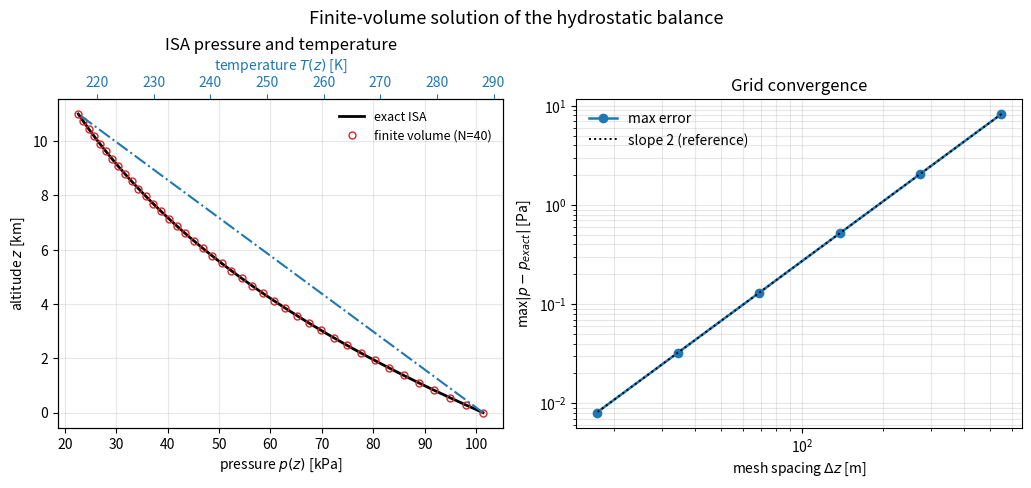

Write Python code to recreate this figure.
#!/usr/bin/env python3
"""
Example 2.2 -- Numerical integration of the hydrostatic balance in a
compressible atmosphere (finite-volume, second order).

The hydrostatic equation dp/dz = -rho g, closed with the ideal-gas law
rho = p/(R T), governs the pressure in a still atmosphere.  In the troposphere
the temperature falls linearly with altitude,

        T(z) = T0 - L z ,          L = 0.0065 K/m  (lapse rate),

for which the balance has the exact solution (the International Standard
Atmosphere)

        p(z) = p0 [ T(z)/T0 ]^{ g / (R L) } .

Because rho depends on p, the discrete balance is integrated cell by cell with
the trapezoidal (Crank-Nicolson) face rule -- a conservative, second-order
finite-volume march:

        p_{i+1} [ 1 + (dz/2) g/(R T_{i+1}) ] = p_i [ 1 - (dz/2) g/(R T_i) ] .

The program marches the discrete balance on a sequence of refined grids and
measures the observed order of accuracy against the exact ISA solution.
Only numpy and matplotlib are used; no random numbers are involved.
"""

import numpy as np
import matplotlib
matplotlib.use("Agg")
import matplotlib.pyplot as plt

g   = 9.80665       # m/s^2
R   = 287.05        # J/(kg K), dry air
T0  = 288.15        # K, sea level
L   = 0.0065        # K/m, tropospheric lapse rate
p0  = 101325.0      # Pa, sea level
Ztop = 11000.0      # m, top of the troposphere

def T_of_z(z):
    return T0 - L * z

def p_exact(z):
    return p0 * (T_of_z(z) / T0) ** (g / (R * L))

def march_fv(N):
    """Second-order trapezoidal finite-volume march of dp/dz = -(g/(R T)) p."""
    z = np.linspace(0.0, Ztop, N + 1)
    dz = z[1] - z[0]
    p = np.empty(N + 1)
    p[0] = p0
    for i in range(N):
        a_i  = 0.5 * dz * g / (R * T_of_z(z[i]))
        a_ip = 0.5 * dz * g / (R * T_of_z(z[i + 1]))
        p[i + 1] = p[i] * (1.0 - a_i) / (1.0 + a_ip)
    return z, p

print("Example 2.2  Hydrostatic balance in the ISA troposphere (finite volume)\n")
print(f"  Exact model: p(z) = p0 (1 - L z/T0)^(g/RL),  g/RL = {g/(R*L):.4f}")
print(f"  p({Ztop:.0f} m) exact = {p_exact(Ztop):.3f} Pa "
      f"({p_exact(Ztop)/p0*100:.2f} % of sea-level)\n")
print(f"  {'N':>6} {'dz [m]':>10} {'max|err| [Pa]':>15} {'order p':>9}")

Ns = [20, 40, 80, 160, 320, 640]
prev = None
errs = []
for N in Ns:
    z, p = march_fv(N)
    err = np.max(np.abs(p - p_exact(z)))
    order = np.log(prev / err) / np.log(2.0) if prev else float("nan")
    print(f"  {N:6d} {Ztop/N:10.2f} {err:15.4e} {order:9.3f}")
    errs.append((Ztop / N, err)); prev = err

p_obs = np.log(errs[-2][1] / errs[-1][1]) / np.log(errs[-2][0] / errs[-1][0])
print(f"\n  Observed order of accuracy (finest pair): p = {p_obs:.3f}")
assert 1.9 < p_obs < 2.1, "finite-volume march is not second order"
print("  PASS: the finite-volume march converges at second order to the ISA.\n")

# figure
fig, (ax1, ax2) = plt.subplots(1, 2, figsize=(10.2, 4.5), constrained_layout=True)
z, p = march_fv(40)
zf = np.linspace(0, Ztop, 300)
ax1.plot(p_exact(zf)/1e3, zf/1e3, "k-", lw=2, label="exact ISA")
ax1.plot(p/1e3, z/1e3, "o", ms=5, mfc="none", mec="C3", label="finite volume (N=40)")
ax1b = ax1.twiny()
ax1b.plot(T_of_z(zf), zf/1e3, "C0-.", lw=1.5)
ax1b.set_xlabel("temperature $T(z)$ [K]", color="C0")
ax1b.tick_params(axis="x", colors="C0")
ax1.set_xlabel("pressure $p(z)$ [kPa]"); ax1.set_ylabel("altitude $z$ [km]")
ax1.set_title("ISA pressure and temperature")
ax1.legend(frameon=False, loc="upper right", fontsize=9); ax1.grid(alpha=0.3)

hs = np.array([e[0] for e in errs]); es = np.array([e[1] for e in errs])
ax2.loglog(hs, es, "o-", lw=1.8, label="max error")
ax2.loglog(hs, es[-1]*(hs/hs[-1])**2, "k:", lw=1.4, label="slope 2 (reference)")
ax2.set_xlabel("mesh spacing $\\Delta z$ [m]"); ax2.set_ylabel("max$|p-p_{exact}|$ [Pa]")
ax2.set_title("Grid convergence"); ax2.legend(frameon=False); ax2.grid(alpha=0.3, which="both")

fig.suptitle("Finite-volume solution of the hydrostatic balance", y=1.05, fontsize=13)
fig.savefig("fig2_2_atmos.png", dpi=150, bbox_inches="tight")
print("  Wrote fig2_2_atmos.png")
